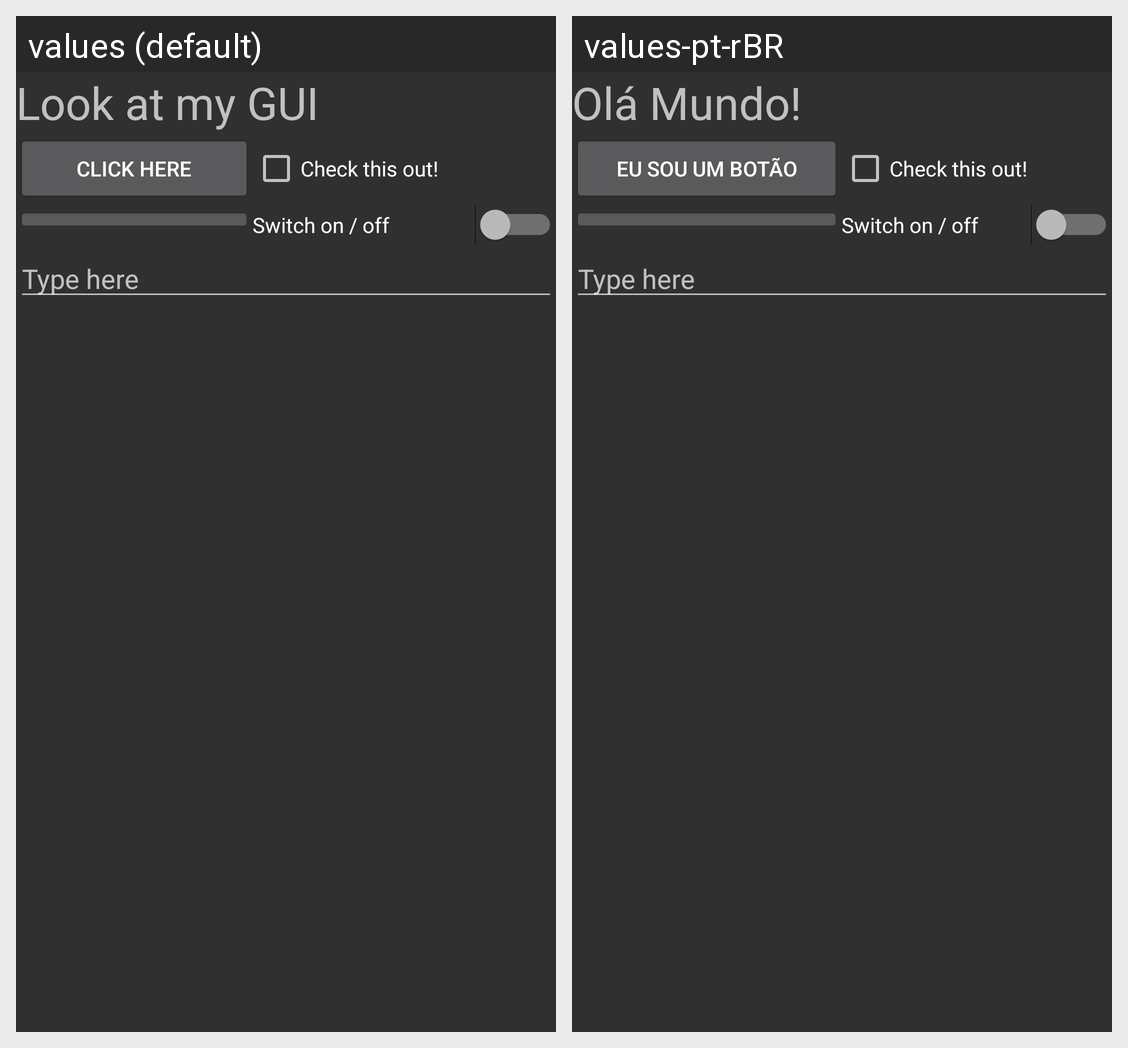

This grid shows one Android layout under two languages. Give, for every string resource on the screen, its name, the default text and each shown locale's text.
Android screen res/layout/activity_main_grid.xml rendered under 2 locales, left to right: values (default), values-pt-rBR. Device: Nexus 5 (rendered at 1080×1920; each locale shown at half size, 540×960, under a caption strip naming it); theme AppTheme.
Strings drawn on this screen, with the default value and each locale's value (text and hints the layout hard-codes, and strings that could not be matched under every locale, appear in the picture but are not listed):

hello_message
  values: Look at my GUI
  values-pt-rBR: Olá Mundo!

ButtonText
  values: Click here
  values-pt-rBR: Eu sou um botão

CheckBoxText
  values: Check this out!
  values-pt-rBR: Check this out!  [not translated; the default value is used]

SwitchText
  values: Switch on / off
  values-pt-rBR: Switch on / off  [not translated; the default value is used]

TextFieldHint
  values: Type here
  values-pt-rBR: Type here  [not translated; the default value is used]
